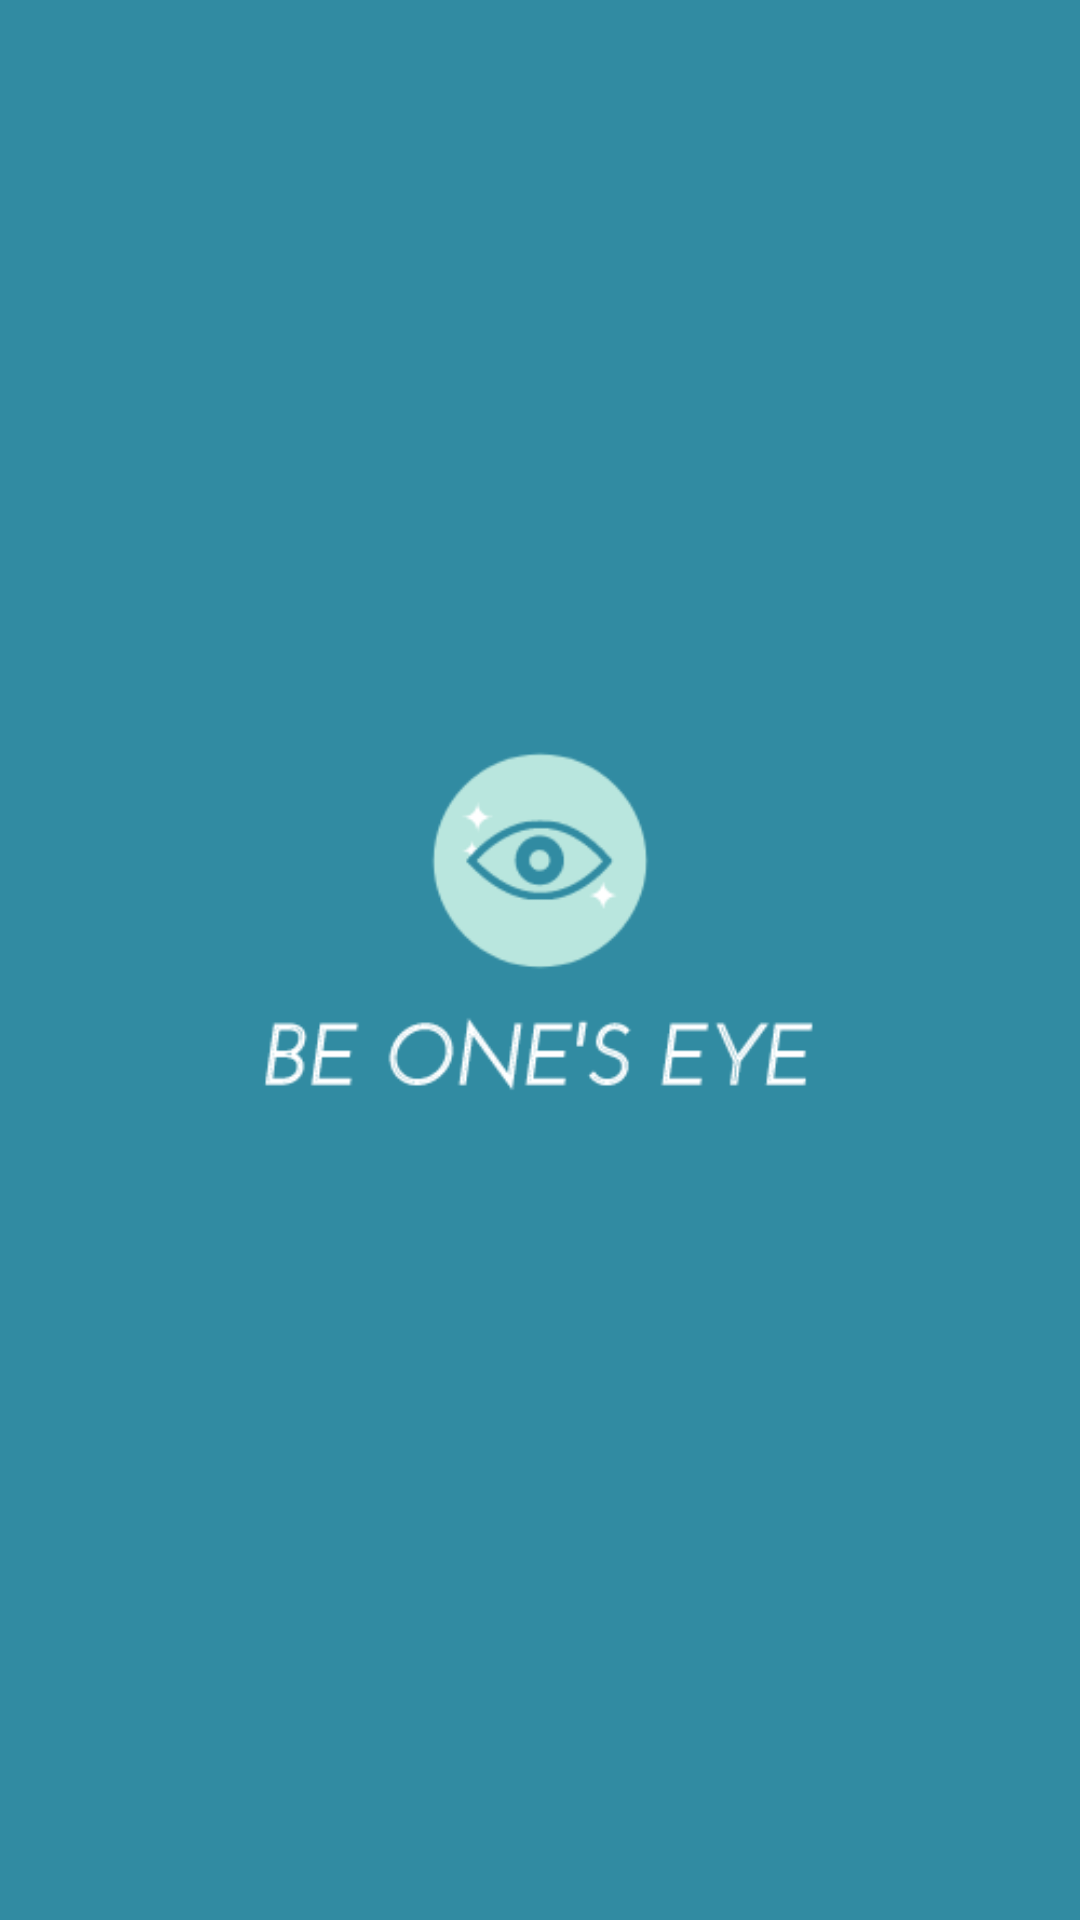

The Android layout XML behind this screen, and the referenced resources:
<!-- AndroidManifest.xml: application theme Theme.BeOnesEye -->
<!-- res/layout/activity_main.xml -->
<?xml version="1.0" encoding="utf-8"?>
<androidx.constraintlayout.widget.ConstraintLayout xmlns:android="http://schemas.android.com/apk/res/android"
    xmlns:app="http://schemas.android.com/apk/res-auto"
    xmlns:tools="http://schemas.android.com/tools"
    android:layout_width="match_parent"
    android:layout_height="match_parent"
    tools:context=".MainActivity">

    <ImageView
        android:id="@+id/imageView"
        android:layout_width="match_parent"
        android:layout_height="match_parent"
        android:background="@color/appColor"
        app:layout_constraintBottom_toBottomOf="parent"
        app:layout_constraintEnd_toEndOf="parent"
        app:layout_constraintStart_toStartOf="parent"
        app:layout_constraintTop_toTopOf="parent"
        app:srcCompat="@drawable/beoneseye" />
</androidx.constraintlayout.widget.ConstraintLayout>
<!-- resources referenced by this layout -->
<resources>
  <color name="appColor">#318BA2</color>
  <!-- drawable beoneseye: png bitmap (drawable, 13858 bytes) -->
  <style name="Theme.BeOnesEye" parent="Theme.MaterialComponents.DayNight.NoActionBar">
          
          <item name="colorPrimary">#03DAC5</item>
          <item name="colorPrimaryVariant">@color/purple_700</item>
          <item name="colorOnPrimary">@color/white</item>
          
          <item name="colorSecondary">@color/teal_200</item>
          <item name="colorSecondaryVariant">@color/teal_700</item>
          <item name="colorOnSecondary">@color/black</item>
          
          <item name="android:statusBarColor" tools:targetApi="l">?attr/colorPrimaryVariant</item>
          
      </style>
  <color name="purple_700">#FF3700B3</color>
  <color name="white">#FFFFFFFF</color>
  <color name="teal_200">#FF03DAC5</color>
  <color name="teal_700">#FF018786</color>
  <color name="black">#FF000000</color>
</resources>
